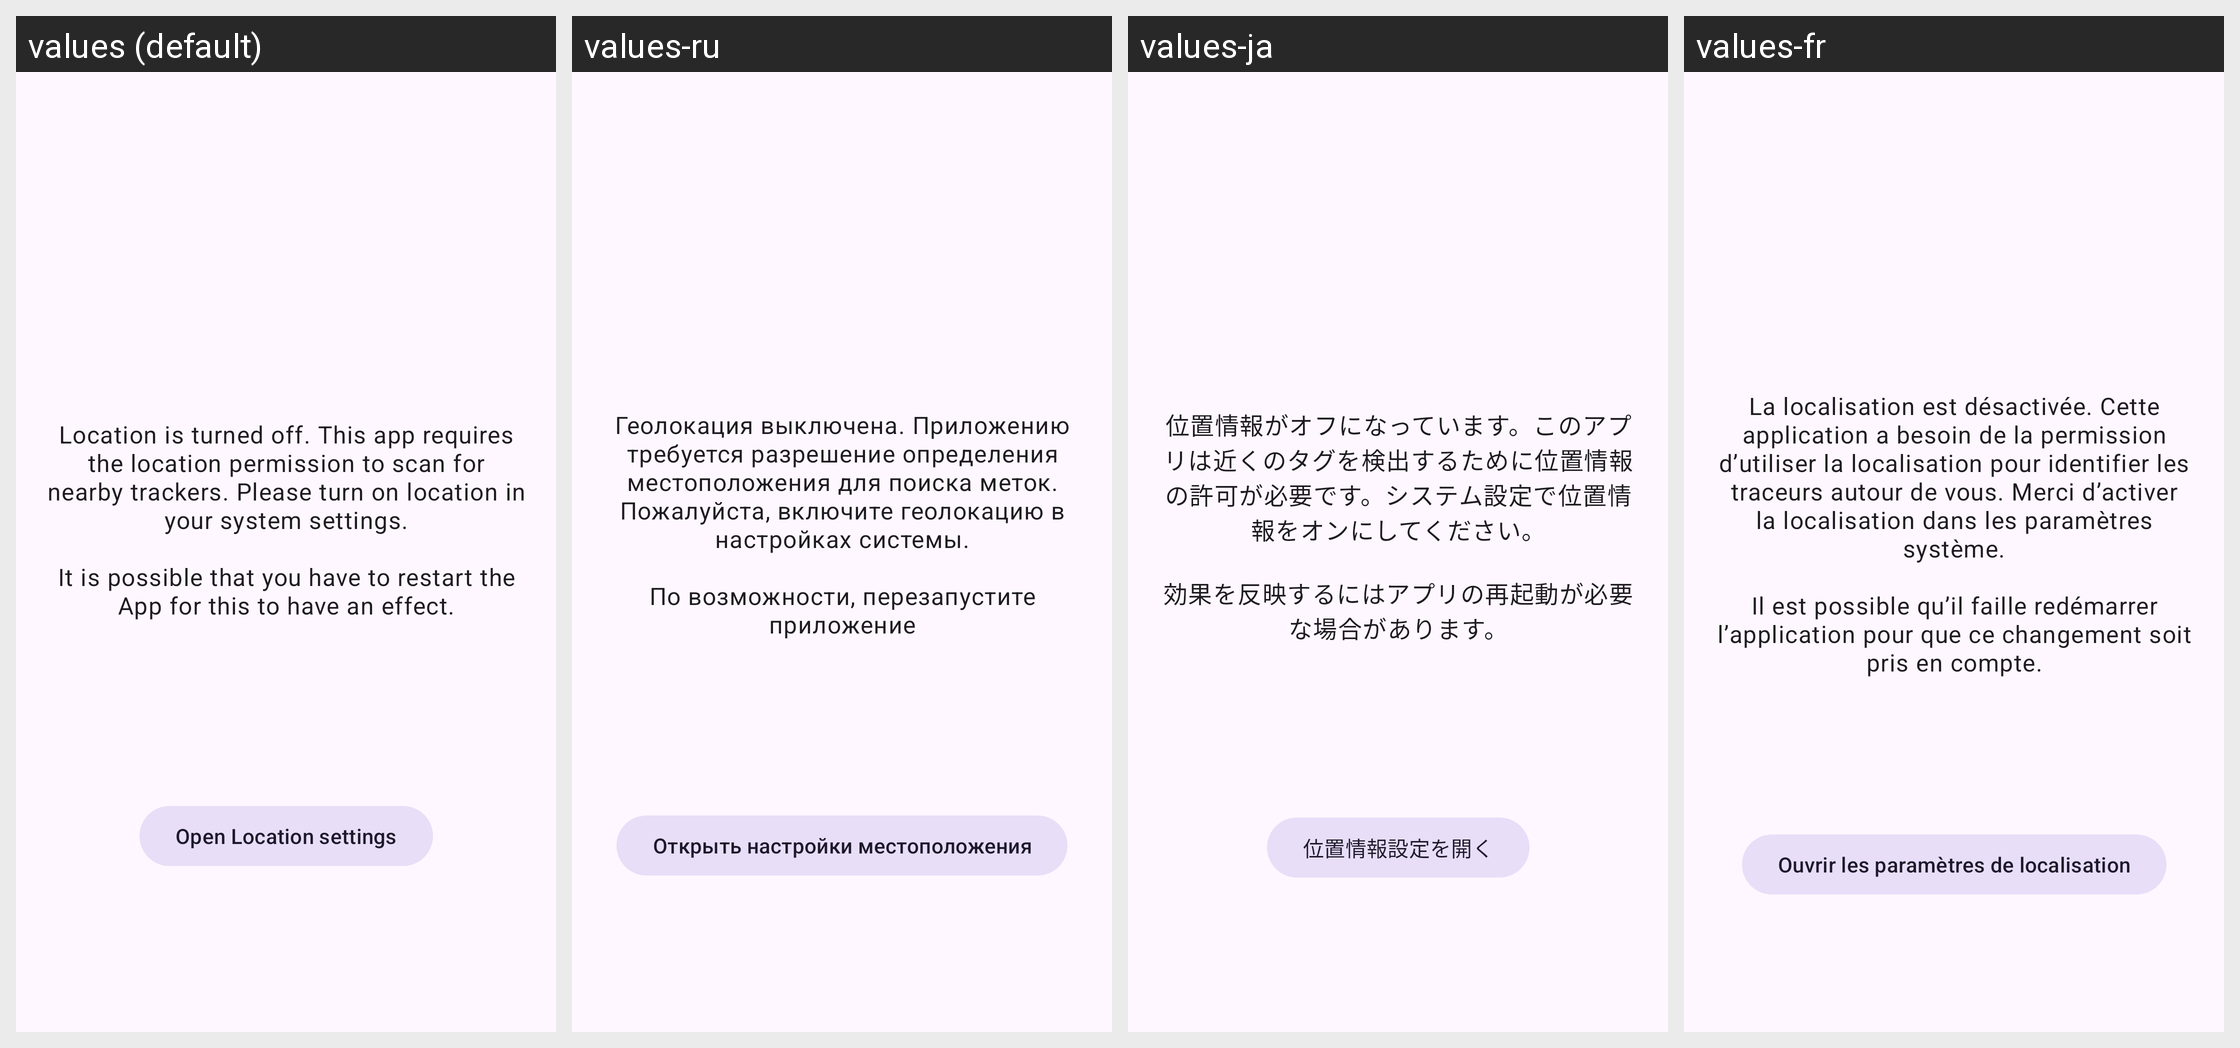

Locale-by-locale string values for the Android screen shown in this grid:
Android screen res/layout/include_location_disabled.xml rendered under 4 locales, left to right: values (default), values-ru, values-ja, values-fr. Device: Nexus 5 (rendered at 1080×1920; each locale shown at half size, 540×960, under a caption strip naming it); theme Theme.ATTrackingDetection.
Other locales in the repository, not shown: values-cs, values-de, values-it, values-sk, values-tr, values-zh-rTW.
Strings drawn on this screen, with the default value and each locale's value (text and hints the layout hard-codes, and strings that could not be matched under every locale, appear in the picture but are not listed):

location_off_explanation
  values: Location is turned off. This app requires the location permission to scan for nearby trackers. Please turn on location in your system settings.
      
      It is possible that you have to restart the App for this to have an effect.
  values-ru: Геолокация выключена. Приложению требуется разрешение определения местоположения для поиска меток. Пожалуйста, включите геолокацию в настройках системы.
      
      По возможности, перезапустите приложение
  values-ja: 位置情報がオフになっています。このアプリは近くのタグを検出するために位置情報の許可が必要です。システム設定で位置情報をオンにしてください。
      
      効果を反映するにはアプリの再起動が必要な場合があります。
  values-fr: La localisation est désactivée. Cette application a besoin de la permission dʼutiliser la localisation pour identifier les traceurs autour de vous. Merci dʼactiver la localisation dans les paramètres système.
      
      Il est possible quʼil faille redémarrer lʼapplication pour que ce changement soit pris en compte.

open_location_settings
  values: Open Location settings
  values-ru: Открыть настройки местоположения
  values-ja: 位置情報設定を開く
  values-fr: Ouvrir les paramètres de localisation
